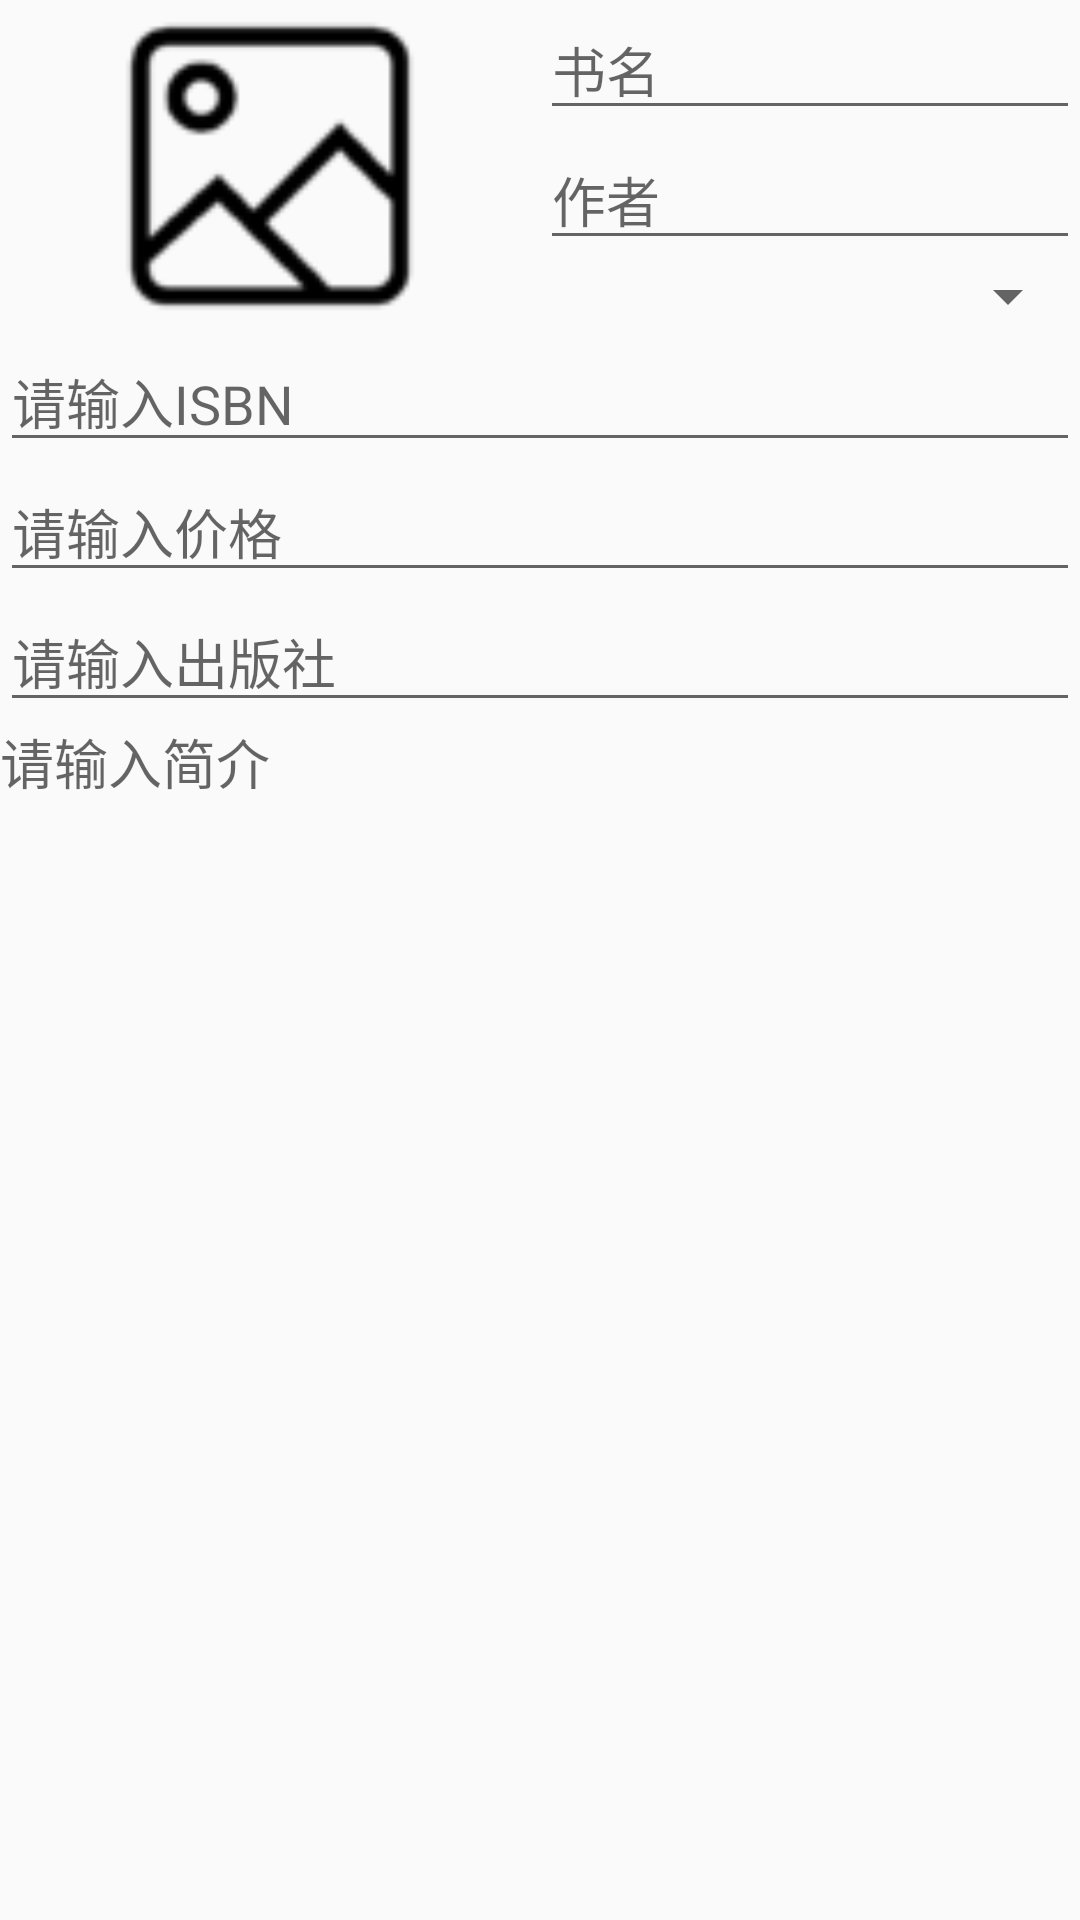

Write the Android layout XML for this screen, with the resource values it uses.
<!-- AndroidManifest.xml: application theme AppTheme -->
<!-- res/layout/activity_edit_or_add_lib.xml -->
<?xml version="1.0" encoding="utf-8"?>
<LinearLayout xmlns:android="http://schemas.android.com/apk/res/android"
    android:layout_width="match_parent"
    android:layout_height="match_parent"
    android:orientation="vertical">

    <LinearLayout
        android:layout_width="match_parent"
        android:layout_height="wrap_content"
        android:orientation="horizontal">

        <LinearLayout
            android:layout_width="0dp"
            android:layout_height="match_parent"
            android:layout_weight="1"
            android:orientation="vertical">

            <ImageView
                android:id="@+id/addbook_iv_cover"
                android:layout_width="match_parent"
                android:layout_height="match_parent"
                android:src="@drawable/select_image" />

        </LinearLayout>

        <LinearLayout
            android:layout_width="0dp"
            android:layout_height="wrap_content"
            android:layout_weight="1"
            android:orientation="vertical">

            <EditText
                android:id="@+id/addBook_edt_bookName"
                android:layout_width="match_parent"
                android:layout_height="wrap_content"
                android:hint="书名"

                android:inputType="textPersonName" />

            <EditText
                android:id="@+id/addBook_edt_author"
                android:layout_width="match_parent"
                android:layout_height="wrap_content"
                android:hint="作者"
                android:inputType="textPersonName" />

            <Spinner
                style="@android:style/Widget.DropDownItem.Spinner"
                android:id="@+id/activity_spinner_category"
                android:layout_width="match_parent"
                android:layout_height="wrap_content" />
        </LinearLayout>


    </LinearLayout>


    <EditText
        android:maxLength="13"
        android:id="@+id/activity_add_edt_ISBN"
        android:layout_width="match_parent"
        android:layout_height="wrap_content"
        android:hint="请输入ISBN"
        android:inputType="number" />

    <EditText
        android:maxLength="8"
        android:id="@+id/activity_add_edt_price"
        android:layout_width="match_parent"
        android:layout_height="wrap_content"
        android:hint="请输入价格"
        android:inputType="textPersonName" />

    <EditText
        android:id="@+id/activity_add_edt_public"
        android:layout_width="match_parent"
        android:layout_height="wrap_content"
        android:hint="请输入出版社"
        android:inputType="textPersonName" />

    <EditText
        android:id="@+id/activity_add_edt_introduction"
        android:layout_width="match_parent"
        android:layout_height="0dp"
        android:layout_weight="1"
        android:background="@null"
        android:gravity="start"
        android:hint="请输入简介"
        android:maxLength="500" />
</LinearLayout>
<!-- resources referenced by this layout -->
<resources>
  <!-- drawable select_image: png bitmap (drawable, 2193 bytes) -->
  <style name="AppTheme" parent="Theme.AppCompat.Light.DarkActionBar">
          
          <item name="colorPrimary">@color/colorPrimary</item>
          <item name="colorPrimaryDark">@color/colorPrimaryDark</item>
          <item name="colorAccent">@color/colorAccent</item>
      </style>
  <color name="colorPrimary">#3F51B5</color>
  <color name="colorPrimaryDark">#303F9F</color>
  <color name="colorAccent">#FF4081</color>
</resources>
